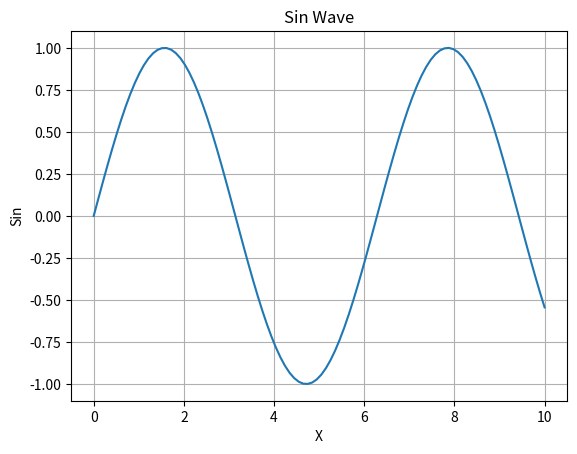

Generate this figure with matplotlib:
import matplotlib.pyplot as plt
import numpy as np
import pandas as pd


#%matplotlib inline


x = np.linspace(0, 10, 100)
y = np.sin(x)


plt.plot(x, y)
plt.xlabel('X')
plt.ylabel('Sin')

plt.title('Sin Wave')

plt.grid(True)
plt.show()
